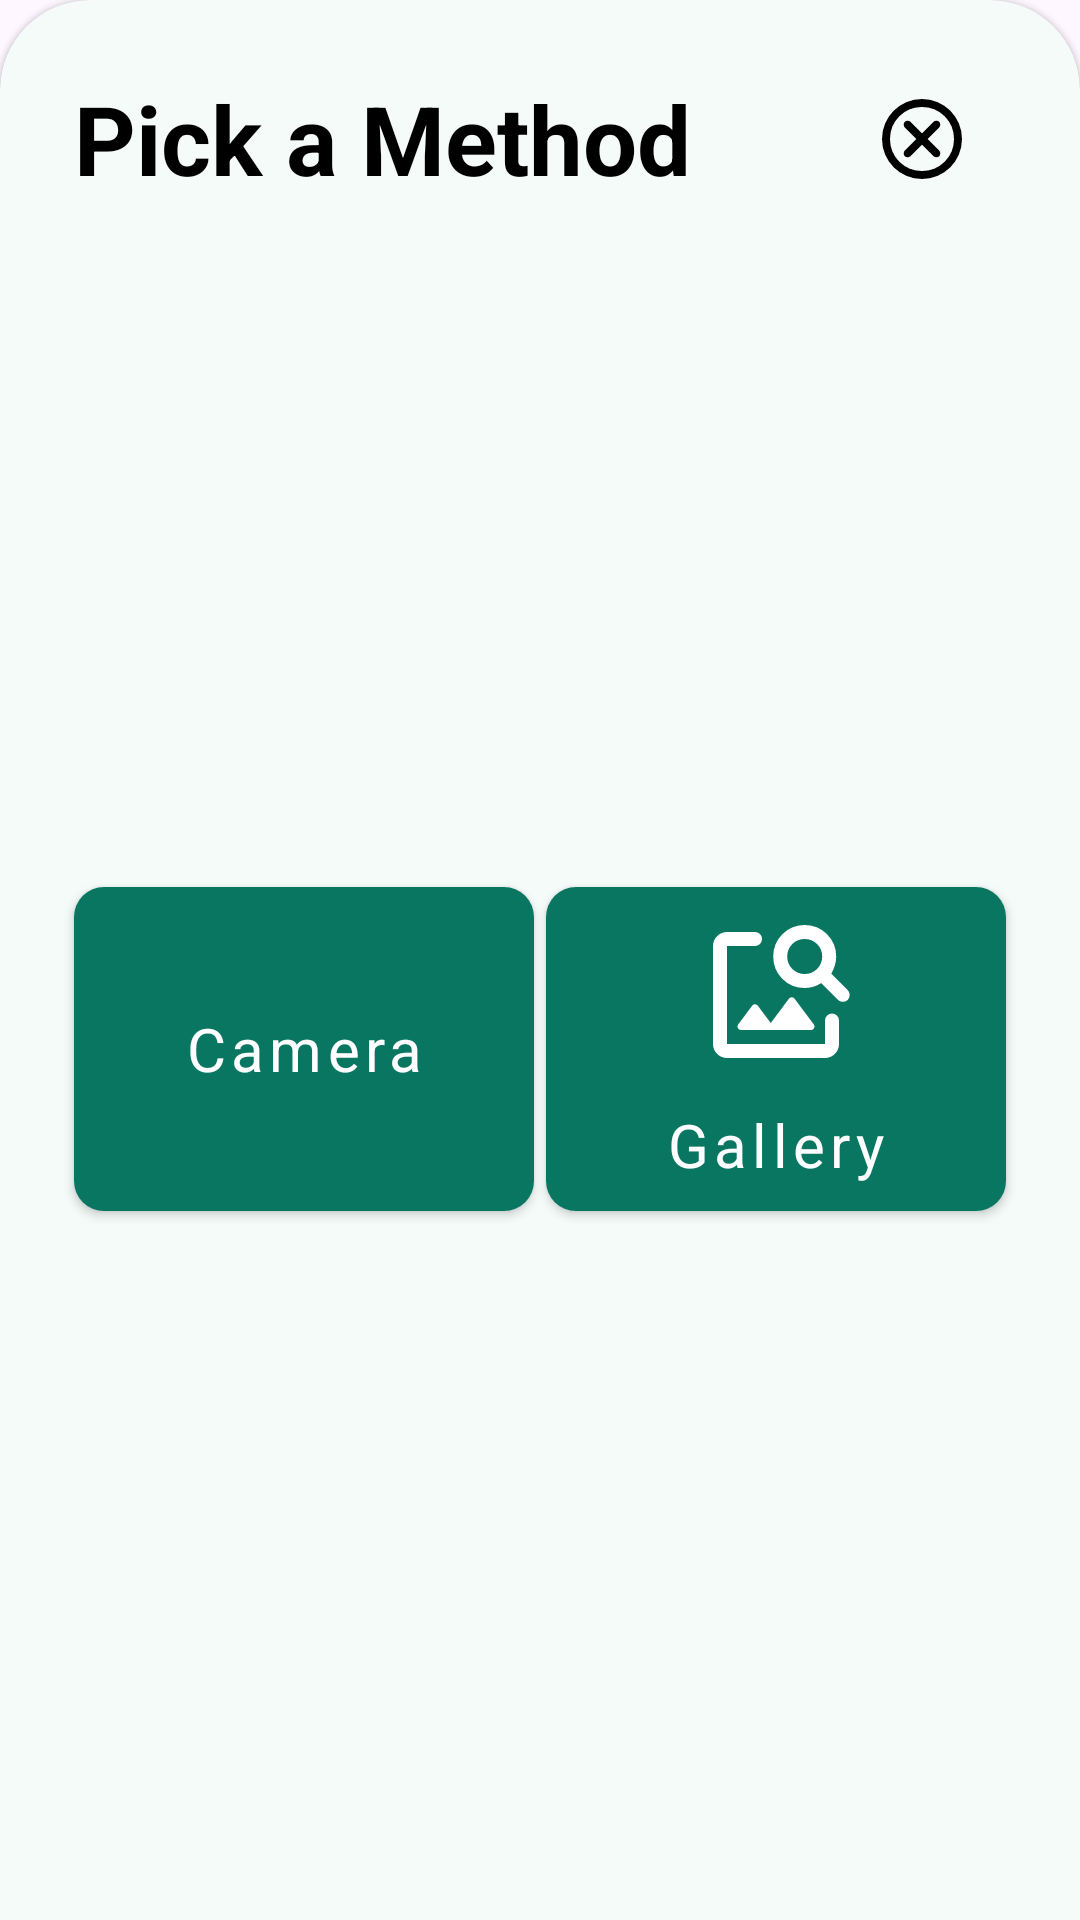

Produce the Android XML layout that renders to this screen, including the resource entries it uses.
<!-- AndroidManifest.xml: application theme Theme.NutriSight -->
<!-- res/layout/fragment_scan_bottom_sheet.xml -->
<?xml version="1.0" encoding="utf-8"?>
<com.google.android.material.card.MaterialCardView xmlns:android="http://schemas.android.com/apk/res/android"
    xmlns:tools="http://schemas.android.com/tools"
    android:layout_width="match_parent"
    android:layout_height="wrap_content"
    xmlns:app="http://schemas.android.com/apk/res-auto"
    app:cardBackgroundColor="@color/background_color"
    app:strokeColor="@android:color/transparent"
    app:strokeWidth="0dp"
    app:shapeAppearanceOverlay="@style/ShapeAppearanceOverlay.MaterialCardView.Cut.Bottom"
    app:insetForeground="@android:color/transparent"
    android:theme="@style/Theme.Material.Main"
    tools:context=".ui.fragment.ScanBottomSheet">

    <androidx.constraintlayout.widget.ConstraintLayout
        android:layout_width="match_parent"
        android:layout_height="match_parent">



    <TextView
        android:id="@+id/tv_choose"
        android:layout_width="wrap_content"
        android:layout_height="wrap_content"
        android:text="@string/pick_a_method"
        android:textColor="@color/black_white"
        android:layout_margin="16dp"
        android:textStyle="bold"
        android:textSize="32sp"
        app:layout_constraintTop_toTopOf="parent"
        app:layout_constraintStart_toStartOf="parent"
        />

    <ImageButton
        android:id="@+id/btn_close"
        android:layout_width="wrap_content"
        android:layout_height="wrap_content"
        android:contentDescription="@string/logo_of_cancel"
        android:src="@drawable/rounded_cancel_24"
        android:backgroundTint="@android:color/transparent"
        android:layout_marginEnd="16dp"
        app:layout_constraintEnd_toEndOf="parent"
        app:layout_constraintTop_toTopOf="@id/tv_choose"
        app:layout_constraintBottom_toBottomOf="@+id/tv_choose"/>

    <com.google.android.material.button.MaterialButton
        android:id="@+id/btn_camera"
        android:layout_width="0dp"
        android:layout_height="120dp"
        android:text="@string/camera"
        app:cornerRadius="10dp"
        android:padding="8dp"
        android:textAllCaps="false"
        app:iconSize="56dp"
        android:layout_marginTop="48dp"
        android:layout_marginBottom="48dp"
        android:layout_marginStart="16dp"
        android:layout_marginEnd="4dp"
        android:textSize="20sp"
        app:iconGravity="top"
        android:textColor="@color/white"
        app:iconTint="@color/white"
        app:icon="@drawable/round_camera_alt_24"
        app:layout_constraintTop_toBottomOf="@+id/tv_choose"
        app:layout_constraintEnd_toStartOf="@+id/btn_gallery"
        app:layout_constraintBottom_toBottomOf="parent"
        app:layout_constraintStart_toStartOf="parent"/>

    <com.google.android.material.button.MaterialButton
        android:id="@+id/btn_gallery"
        android:layout_width="0dp"
        app:cornerRadius="10dp"
        android:padding="8dp"
        android:layout_height="120dp"
        android:text="@string/gallery"
        android:layout_marginEnd="16dp"
        android:textSize="20sp"
        app:iconGravity="top"
        android:textAllCaps="false"
        android:textColor="@color/white"
        app:iconTint="@color/white"
        app:icon="@drawable/rounded_image_search_24"
        app:iconSize="56dp"
        app:layout_constraintTop_toTopOf="@+id/btn_camera"
        app:layout_constraintStart_toEndOf="@+id/btn_camera"
        app:layout_constraintBottom_toBottomOf="@+id/btn_camera"
        app:layout_constraintEnd_toEndOf="parent"/>

    </androidx.constraintlayout.widget.ConstraintLayout>
</com.google.android.material.card.MaterialCardView>
<!-- resources referenced by this layout -->
<resources>
  <color name="background_color">#F4FBF8</color>
  <color name="black_white">#FF000000</color>
  <color name="white">#FFFFFFFF</color>
  <!-- drawable rounded_cancel_24 (drawable) -->
  <vector xmlns:android="http://schemas.android.com/apk/res/android" android:height="32dp" android:tint="@color/black_white" android:viewportHeight="960" android:viewportWidth="960" android:width="32dp">
        
      <path android:fillColor="@android:color/white" android:pathData="M480,536L596,652Q607,663 624,663Q641,663 652,652Q663,641 663,624Q663,607 652,596L536,480L652,364Q663,353 663,336Q663,319 652,308Q641,297 624,297Q607,297 596,308L480,424L364,308Q353,297 336,297Q319,297 308,308Q297,319 297,336Q297,353 308,364L424,480L308,596Q297,607 297,624Q297,641 308,652Q319,663 336,663Q353,663 364,652L480,536ZM480,880Q397,880 324,848.5Q251,817 197,763Q143,709 111.5,636Q80,563 80,480Q80,397 111.5,324Q143,251 197,197Q251,143 324,111.5Q397,80 480,80Q563,80 636,111.5Q709,143 763,197Q817,251 848.5,324Q880,397 880,480Q880,563 848.5,636Q817,709 763,763Q709,817 636,848.5Q563,880 480,880ZM480,800Q614,800 707,707Q800,614 800,480Q800,346 707,253Q614,160 480,160Q346,160 253,253Q160,346 160,480Q160,614 253,707Q346,800 480,800ZM480,480Q480,480 480,480Q480,480 480,480Q480,480 480,480Q480,480 480,480Q480,480 480,480Q480,480 480,480Q480,480 480,480Q480,480 480,480Z"/>
      
  </vector>
  <string name="camera">Camera</string>
  <string name="gallery">Gallery</string>
  <string name="logo_of_cancel">Cancel button</string>
  <string name="pick_a_method">Pick a Method</string>
  <style name="ShapeAppearanceOverlay.MaterialCardView.Cut.Bottom" parent="">
          <item name="cornerFamily">rounded</item>
          <item name="cornerSizeTopRight">30dp</item>
          <item name="cornerSizeTopLeft">30dp</item>
          <item name="cornerSizeBottomRight">0dp</item>
          <item name="cornerSizeBottomLeft">0dp</item>
      </style>
  <style name="Theme.Material.Main" parent="Theme.MaterialComponents.DayNight.NoActionBar">
          <item name="colorPrimary">@color/main_green</item>
          <item name="fontFamily">@font/josefin_sans</item>
          <item name="android:windowLightStatusBar">true</item>
          <item name="materialSwitchStyle">@style/Widget.Custom.MaterialSwitch</item>
      </style>
  <style name="Theme.NutriSight" parent="Base.Theme.NutriSight" />
  <color name="main_green">#097661</color>
  <style name="Widget.Custom.MaterialSwitch" parent="Widget.Material3.CompoundButton.MaterialSwitch">
          <item name="thumbTint">@color/custom_thumb_color</item>
      </style>
  <style name="Base.Theme.NutriSight" parent="Theme.Material3.DayNight.NoActionBar">
          <item name="colorPrimary">@color/main_green</item>
          <item name="fontFamily">@font/josefin_sans</item>
          <item name="android:windowLightStatusBar">true</item>
          <item name="materialSwitchStyle">@style/Widget.Custom.MaterialSwitch</item>
      </style>
  <color name="custom_thumb_color">#FFFFFF</color>
</resources>
